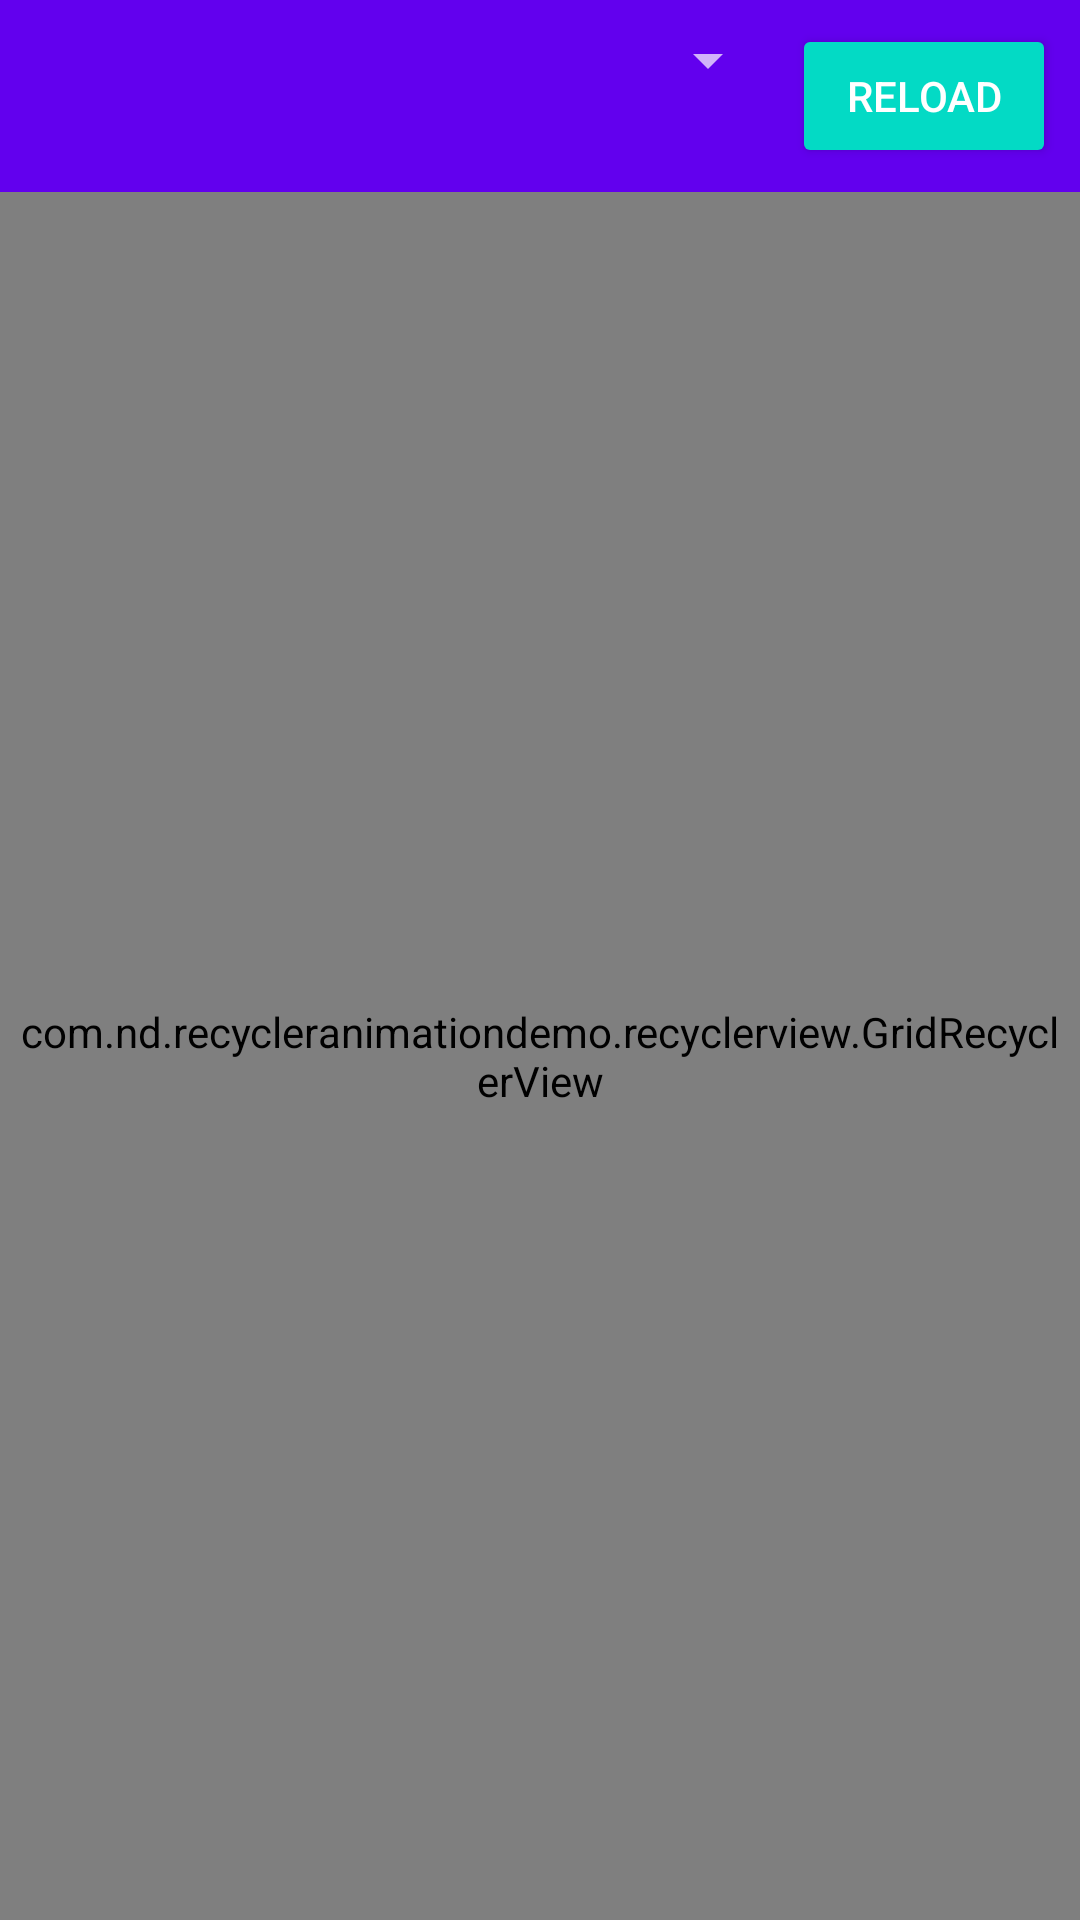

The Android layout XML behind this screen, and the referenced resources:
<!-- AndroidManifest.xml: application theme AppTheme -->
<!-- res/layout/frag_grid.xml -->
<?xml version="1.0" encoding="utf-8"?>
<LinearLayout xmlns:android="http://schemas.android.com/apk/res/android"
    xmlns:app="http://schemas.android.com/apk/res-auto"
    xmlns:tools="http://schemas.android.com/tools"
    android:layout_width="match_parent"
    android:layout_height="match_parent"
    android:orientation="vertical"
    tools:context=".MainActivity">

    <LinearLayout
        style="@style/AppCompat.Elevation"
        android:layout_width="match_parent"
        android:layout_height="wrap_content"
        android:background="@color/colorPrimary"
        android:orientation="horizontal"
        android:padding="@dimen/default_spacing_medium">

        <android.support.v7.widget.AppCompatSpinner
            android:id="@+id/spinner"
            android:layout_width="0dp"
            android:layout_height="wrap_content"
            android:layout_weight="1"
            android:theme="@style/ThemeOverlay.AppCompat.Dark"
            app:popupTheme="@style/Theme.AppCompat.Light.DarkActionBar" />

        <android.support.v7.widget.AppCompatButton
            android:id="@+id/btn_reload"
            style="@style/Widget.AppCompat.Button.Colored"
            android:layout_width="wrap_content"
            android:layout_height="wrap_content"
            android:layout_marginStart="@dimen/default_spacing_small"
            android:text="@string/button_reload" />

    </LinearLayout>


    <com.nd.recycleranimationdemo.recyclerview.GridRecyclerView
        android:id="@+id/recycler_view"
        android:layout_width="match_parent"
        android:layout_height="match_parent"
        android:clipToPadding="false"
        android:padding="@dimen/default_spacing_small" />

</LinearLayout>
<!-- resources referenced by this layout -->
<resources>
  <dimen name="default_spacing_medium">8dp</dimen>
  <dimen name="default_spacing_small">4dp</dimen>
  <string name="button_reload">Reload</string>
  <style name="AppCompat.Elevation" />
  <style name="AppTheme" parent="Theme.AppCompat.Light.DarkActionBar">
          
          <item name="colorPrimary">@color/colorPrimary</item>
          <item name="colorPrimaryDark">@color/colorPrimaryDark</item>
          <item name="colorAccent">@color/colorAccent</item>
          <item name="android:textColorPrimary">@color/colorPrimaryText</item>
          <item name="android:textColorSecondary">@color/colorSecondaryText</item>
          <item name="android:windowBackground">@color/colorPrimaryLight</item>
      </style>
  <!-- not gathered from this repository: default colours our renderer supplied (Android Studio template values) -->
  <color name="colorPrimary">#FF6200EE</color>
  <color name="colorPrimaryDark">#FF3700B3</color>
  <color name="colorAccent">#FF03DAC5</color>
</resources>
